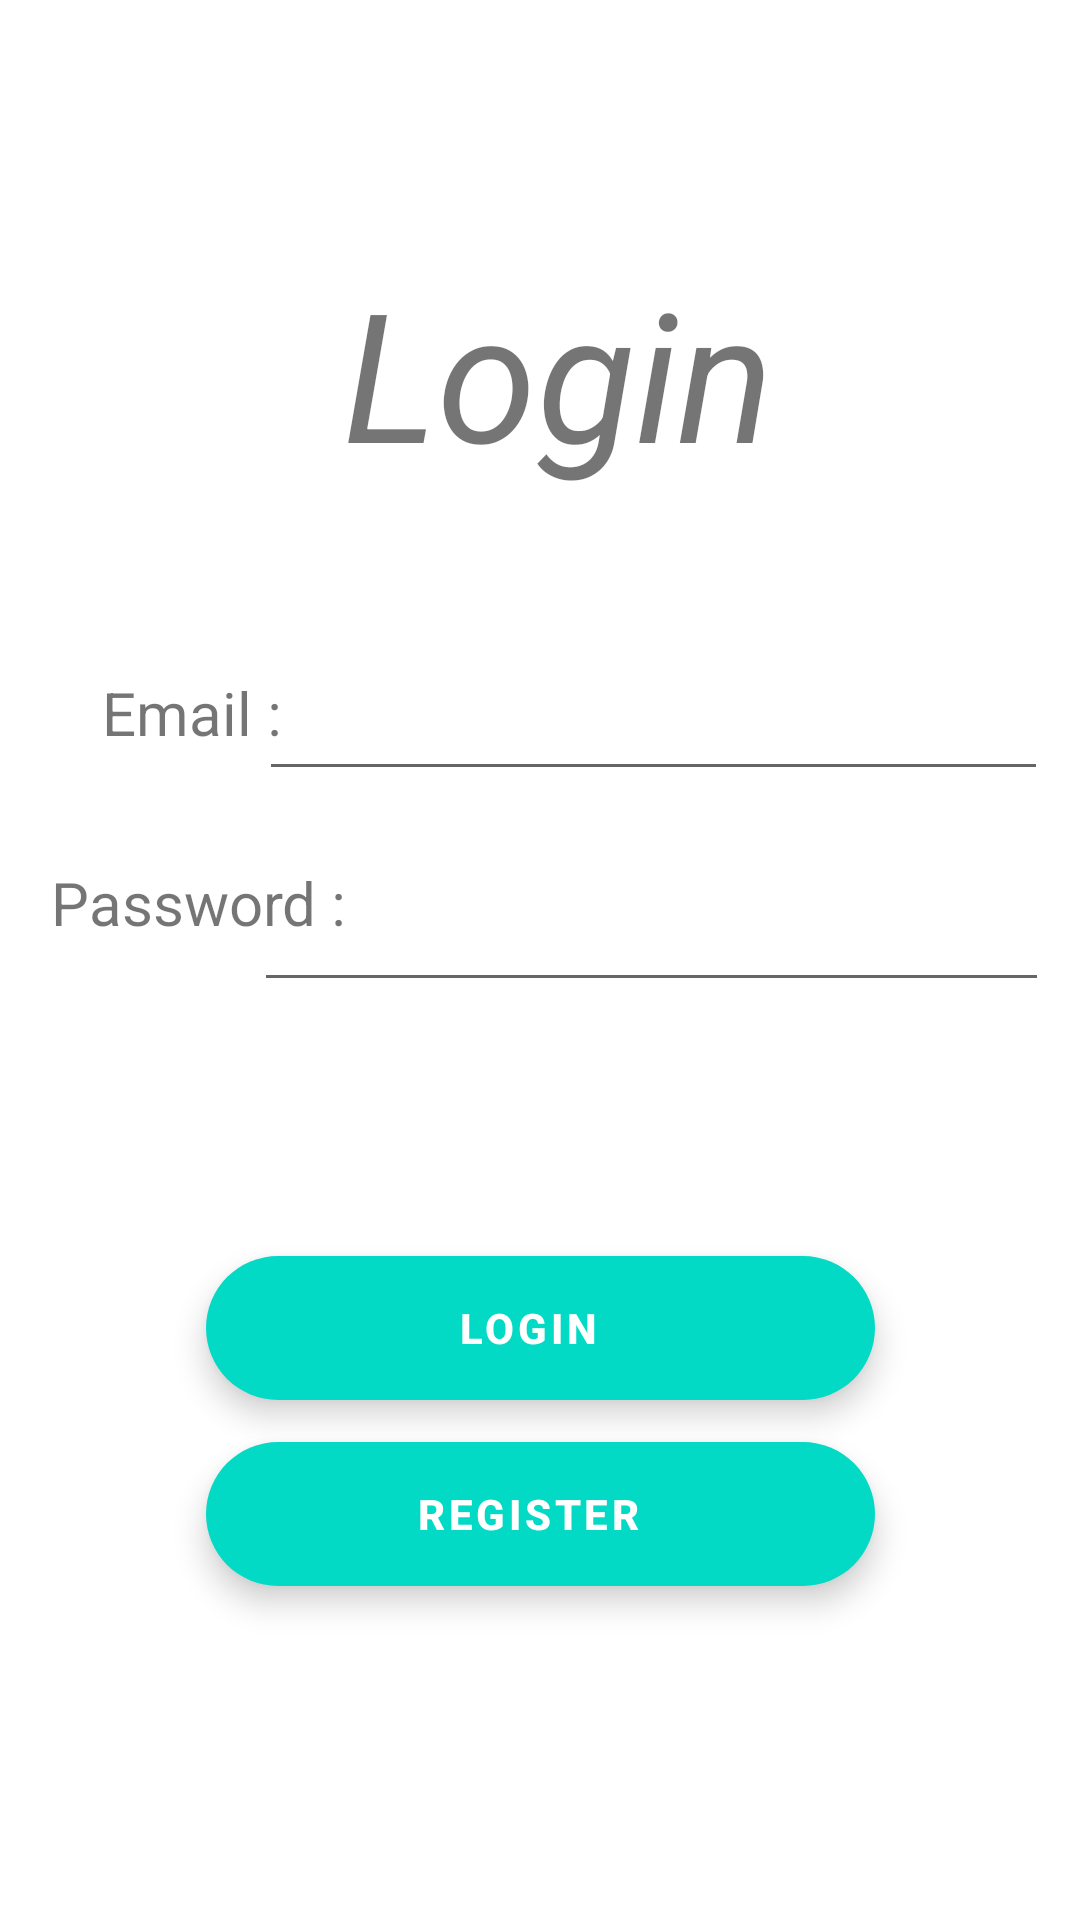

Here is an Android app screen rendered from its layout file. Give the layout XML and the strings, colors and styles it references.
<!-- AndroidManifest.xml: application theme Theme.PhoBo -->
<!-- res/layout/fragment_login.xml -->
<?xml version="1.0" encoding="utf-8"?>
<androidx.constraintlayout.widget.ConstraintLayout xmlns:android="http://schemas.android.com/apk/res/android"
    xmlns:app="http://schemas.android.com/apk/res-auto"
    xmlns:tools="http://schemas.android.com/tools"
    android:layout_width="match_parent"
    android:layout_height="match_parent"
    tools:context=".view.Fragment.LoginFragment.LoginFragment">

    
    <com.google.android.material.floatingactionbutton.ExtendedFloatingActionButton
        android:id="@+id/register_fab_login"
        android:layout_width="223dp"
        android:layout_height="wrap_content"
        android:layout_marginStart="50dp"
        android:layout_marginEnd="50dp"
        android:text="Register"
        android:textAlignment="center"
        android:textColor="@color/white"
        android:textSize="14sp"
        android:textStyle="bold"
        app:layout_constraintBottom_toBottomOf="parent"
        app:layout_constraintEnd_toEndOf="parent"
        app:layout_constraintStart_toStartOf="parent"
        app:layout_constraintTop_toTopOf="parent"
        app:layout_constraintVertical_bias="0.812"
        tools:ignore="ContentDescription,HardcodedText" />

    <com.google.android.material.floatingactionbutton.ExtendedFloatingActionButton
        android:id="@+id/login_fab_login"
        android:layout_width="223dp"
        android:layout_height="wrap_content"
        android:layout_marginStart="50dp"
        android:layout_marginEnd="50dp"
        android:text="Login"
        android:textAlignment="center"
        android:textColor="@color/white"
        android:textSize="14sp"
        android:textStyle="bold"
        app:layout_constraintBottom_toBottomOf="parent"
        app:layout_constraintEnd_toEndOf="parent"
        app:layout_constraintStart_toStartOf="parent"
        app:layout_constraintTop_toTopOf="parent"
        app:layout_constraintVertical_bias="0.707"
        tools:ignore="ContentDescription,HardcodedText" />

    <TextView
        android:layout_width="109dp"
        android:layout_height="41dp"
        android:gravity="center"
        android:text="Password :"
        android:textSize="20sp"
        app:layout_constraintBottom_toBottomOf="parent"
        app:layout_constraintEnd_toEndOf="parent"
        app:layout_constraintHorizontal_bias="0.047"
        app:layout_constraintStart_toStartOf="parent"
        app:layout_constraintTop_toTopOf="parent"
        app:layout_constraintVertical_bias="0.468" />

    <TextView
        android:layout_width="104dp"
        android:layout_height="38dp"
        android:gravity="center"
        android:text="Email :"
        android:textSize="20sp"
        app:layout_constraintBottom_toBottomOf="parent"
        app:layout_constraintEnd_toEndOf="parent"
        app:layout_constraintHorizontal_bias="0.047"
        app:layout_constraintStart_toStartOf="parent"
        app:layout_constraintTop_toTopOf="parent"
        app:layout_constraintVertical_bias="0.363" />

    <EditText
        android:id="@+id/email_edt_login"
        android:layout_width="263dp"
        android:layout_height="52dp"
        android:ems="10"
        android:inputType="textPersonName"
        app:layout_constraintBottom_toBottomOf="parent"
        app:layout_constraintEnd_toEndOf="parent"
        app:layout_constraintHorizontal_bias="0.891"
        app:layout_constraintStart_toStartOf="parent"
        app:layout_constraintTop_toTopOf="parent"
        app:layout_constraintVertical_bias="0.36" />

    <EditText
        android:password="true"
        android:id="@+id/password_edt_login"
        android:layout_width="265dp"
        android:layout_height="55dp"
        android:ems="10"
        android:inputType="textPersonName"
        app:layout_constraintBottom_toBottomOf="parent"
        app:layout_constraintEnd_toEndOf="parent"
        app:layout_constraintHorizontal_bias="0.89"
        app:layout_constraintStart_toStartOf="parent"
        app:layout_constraintTop_toTopOf="parent"
        app:layout_constraintVertical_bias="0.477" />

    <TextView
        android:layout_width="279dp"
        android:layout_height="134dp"
        android:layout_marginTop="84dp"
        android:text="Login"
        android:textAlignment="center"
        android:textSize="60sp"
        android:textStyle="italic"
        app:layout_constraintEnd_toEndOf="parent"
        app:layout_constraintHorizontal_bias="0.575"
        app:layout_constraintStart_toStartOf="parent"
        app:layout_constraintTop_toTopOf="parent" />

</androidx.constraintlayout.widget.ConstraintLayout>
<!-- resources referenced by this layout -->
<resources>
  <style name="Theme.PhoBo" parent="Theme.MaterialComponents.DayNight.DarkActionBar">
          
          <item name="colorPrimary">@color/purple_500</item>
          <item name="colorPrimaryVariant">@color/purple_700</item>
          <item name="colorOnPrimary">@color/white</item>
          
          <item name="colorSecondary">@color/teal_200</item>
          <item name="colorSecondaryVariant">@color/teal_700</item>
          <item name="colorOnSecondary">@color/black</item>
          
          <item name="android:statusBarColor" tools:targetApi="l">?attr/colorPrimaryVariant</item>
          
      </style>
  <!-- not gathered from this repository: default colours our renderer supplied (Android Studio template values) -->
  <color name="purple_500">#FF6200EE</color>
  <color name="purple_700">#FF3700B3</color>
  <color name="teal_200">#FF03DAC5</color>
  <color name="teal_700">#FF018786</color>
  <color name="black">#FF000000</color>
  <color name="white">#FFFFFFFF</color>
</resources>
